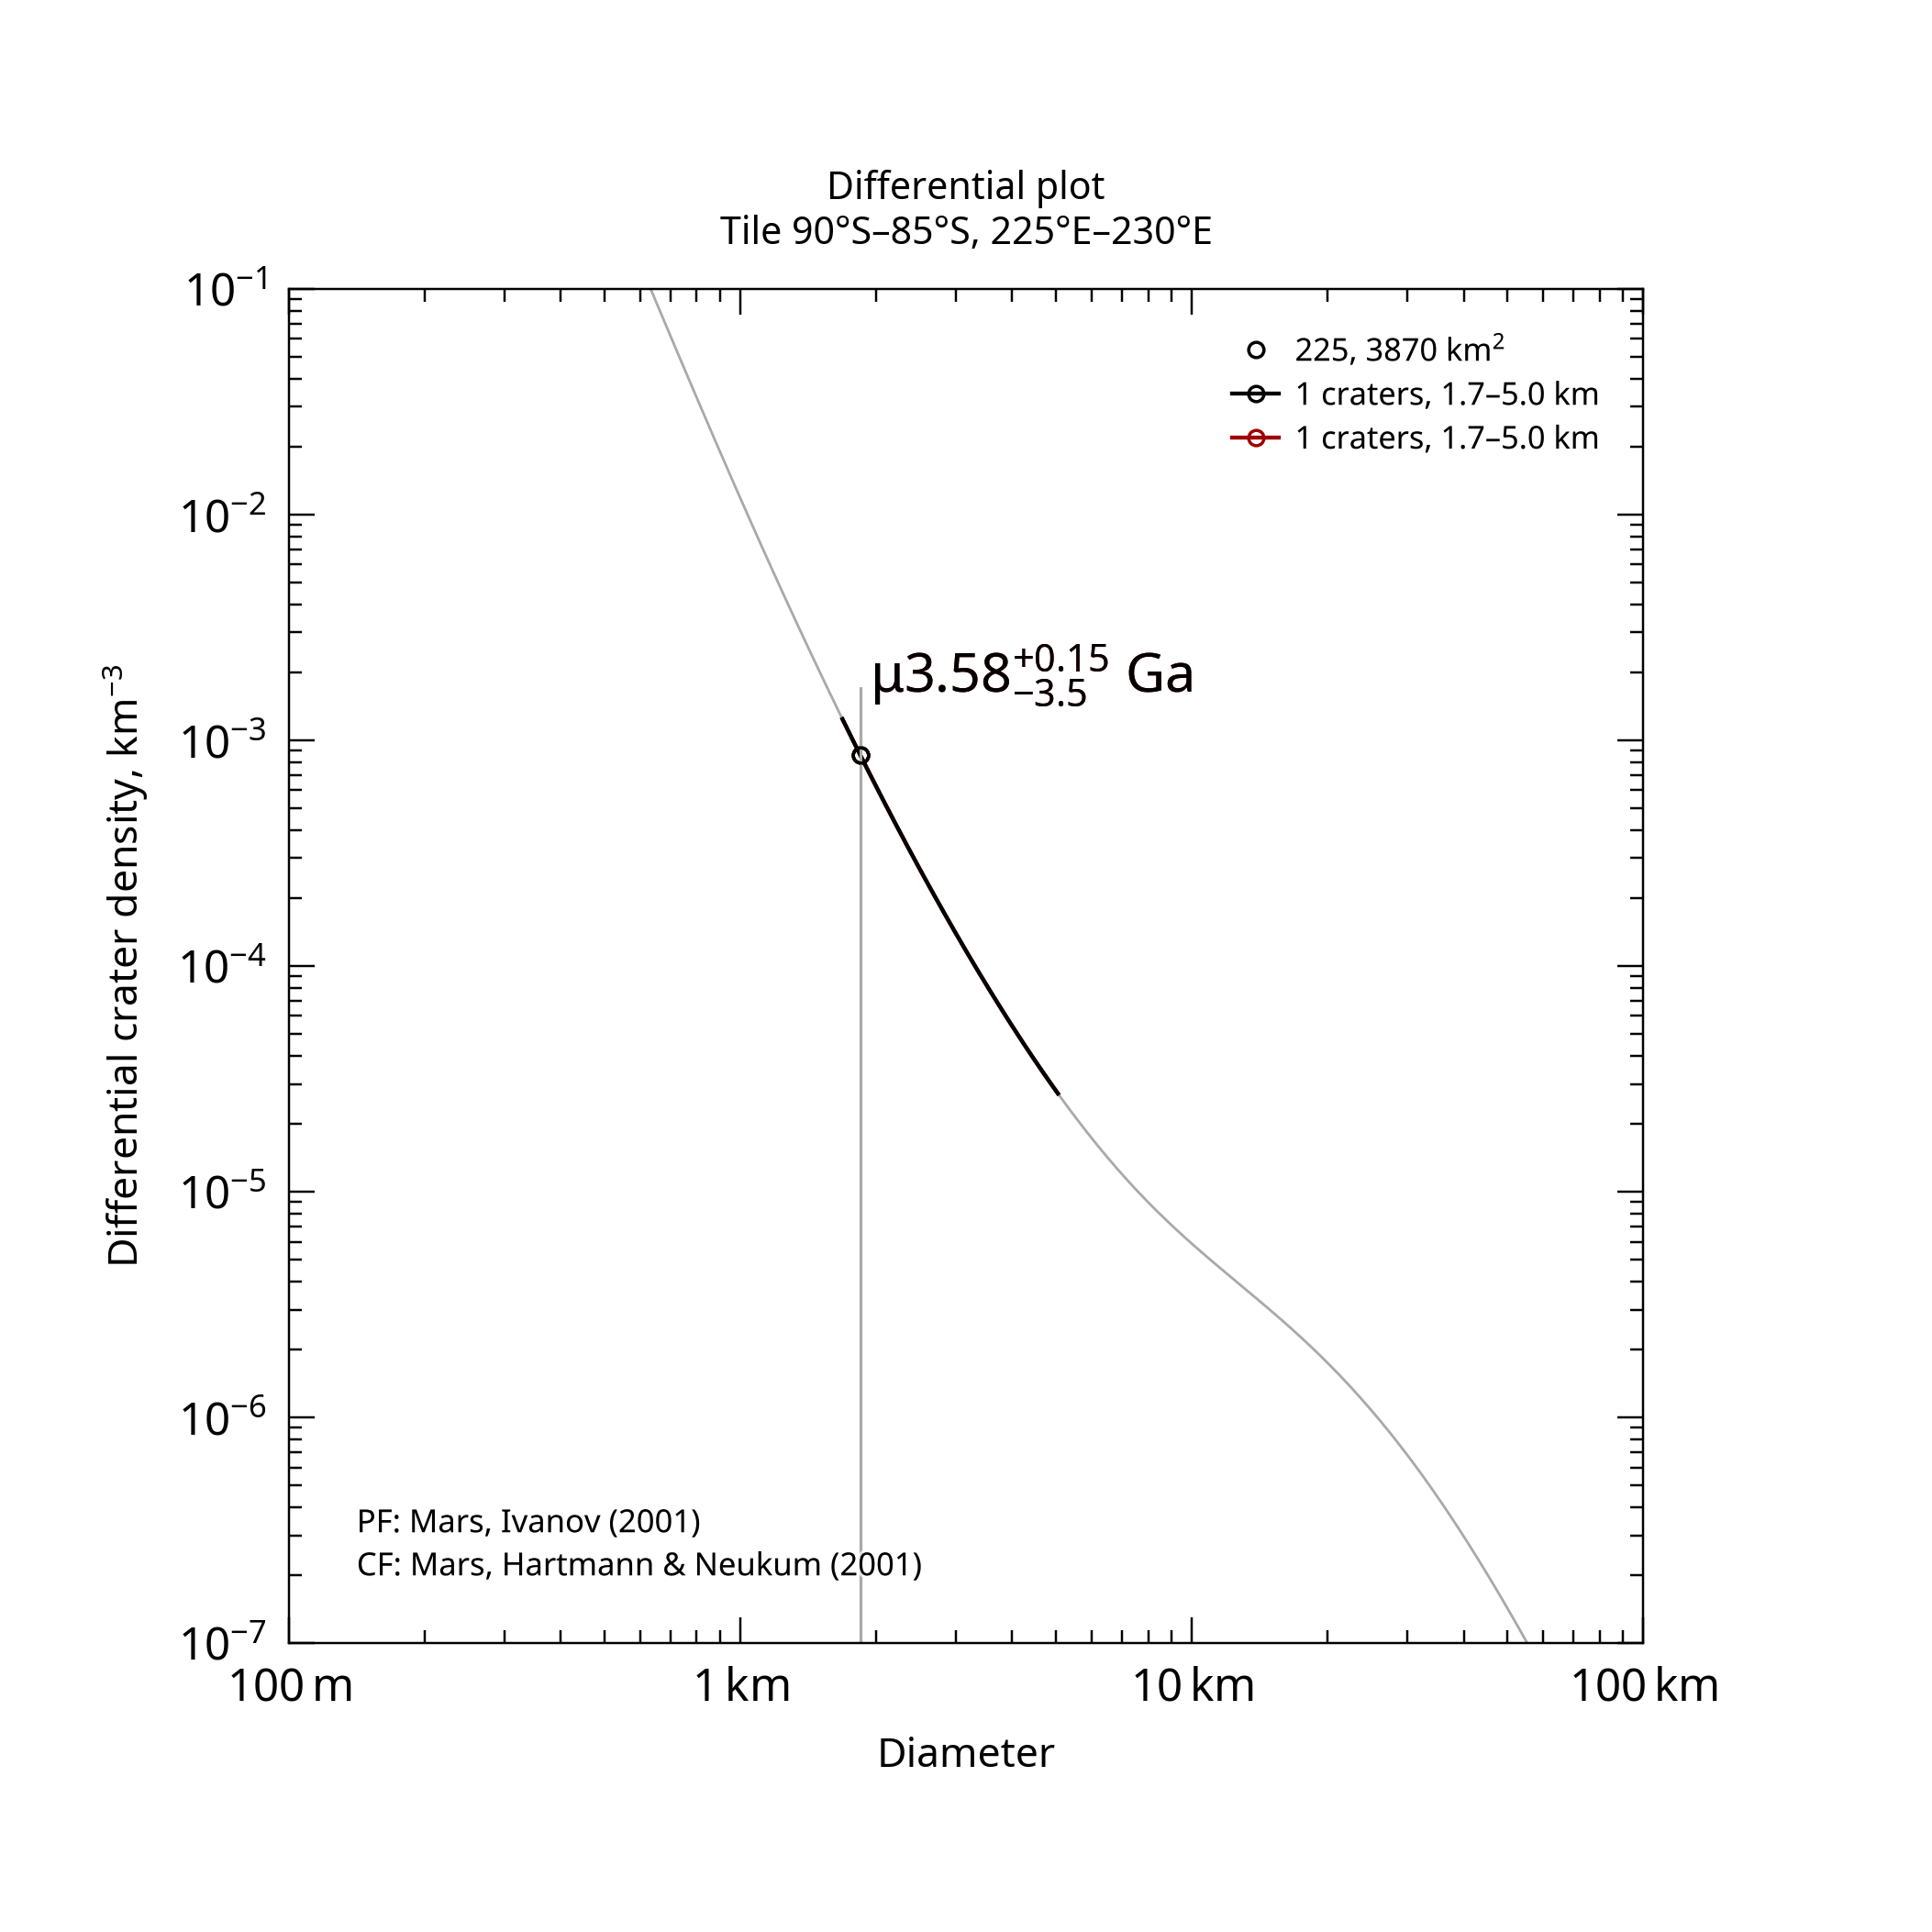

Values plotted in this chart, from the file beside it:
, , , , , , , , , , , , , , , , , , , , Formatted values [paste MathML into Word…
, , , , , , , , , , , , , , , , , , , , , MathML, , Latex
Name, Area, Binning, d_min, d_max, Method, Resurf, N, N_event, Age, Age-, Age+, a0, a0-, a0+, N(1), N(1)-, N(1)+, Source, , Range, Age, N(1), Age
225, 3870, pseudo-log, 1.7, 5, d-fit, 0, 1.0, 1, 3.58, 0.112, 3.73, -2.434, -4.263, -2.136, 3.68e-03, 5.46e-05, 7.31e-03, tiles_scc/tile_lat-90_lon+225.scc, , 1.7–5.0 km, <math xmlns="http://www.w3.org/1998/Math…, <math xmlns="http://www.w3.org/1998/Math…, $\mu3.58^{+0.15}_{-3.5}$ Ga
225, 3870, pseudo-log, 1.7, 5, d-fit, 0, 1.0, 1, 3.58, 0.112, 3.73, -2.434, -4.263, -2.136, 3.68e-03, 5.46e-05, 7.31e-03, tiles_scc/tile_lat-90_lon+225.scc, , 1.7–5.0 km, <math xmlns="http://www.w3.org/1998/Math…, <math xmlns="http://www.w3.org/1998/Math…, $\mu3.58^{+0.15}_{-3.5}$ Ga
